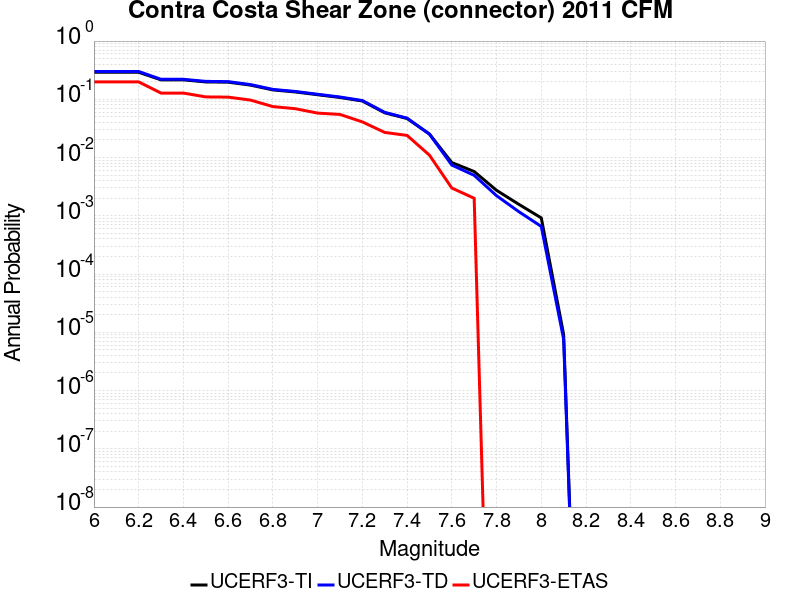

The file beside this chart, header and first rows:
Magnitude, UCERF3-TI Prob, UCERF3-TD Prob, UCERF3-ETAS Prob
6.0, 0.2911, 0.3005, 0.199
6.1, 0.2911, 0.3005, 0.199
6.2, 0.2911, 0.3005, 0.199
6.3, 0.2158, 0.2206, 0.128
6.4, 0.2158, 0.2206, 0.128
6.5, 0.1987, 0.2031, 0.11
6.6, 0.1968, 0.2012, 0.109
6.7, 0.1752, 0.179, 0.097
6.8, 0.145, 0.1479, 0.075
6.9, 0.1338, 0.1364, 0.069
7.0, 0.1198, 0.1221, 0.058
7.1, 0.1075, 0.1095, 0.055
7.2, 0.09355, 0.09522, 0.041
7.3, 0.05868, 0.05972, 0.027
7.4, 0.04682, 0.04752, 0.024
7.5, 0.02535, 0.02526, 0.011
7.6, 0.008211, 0.007437, 0.003
7.7, 0.005756, 0.004956, 0.002
7.8, 0.002738, 0.002215, 0.0
7.9, 0.001572, 0.001175, 0.0
8.0, 9.2080625E-4, 6.569382E-4, 0.0
8.1, 9.193365E-6, 7.5936314E-6, 0.0
